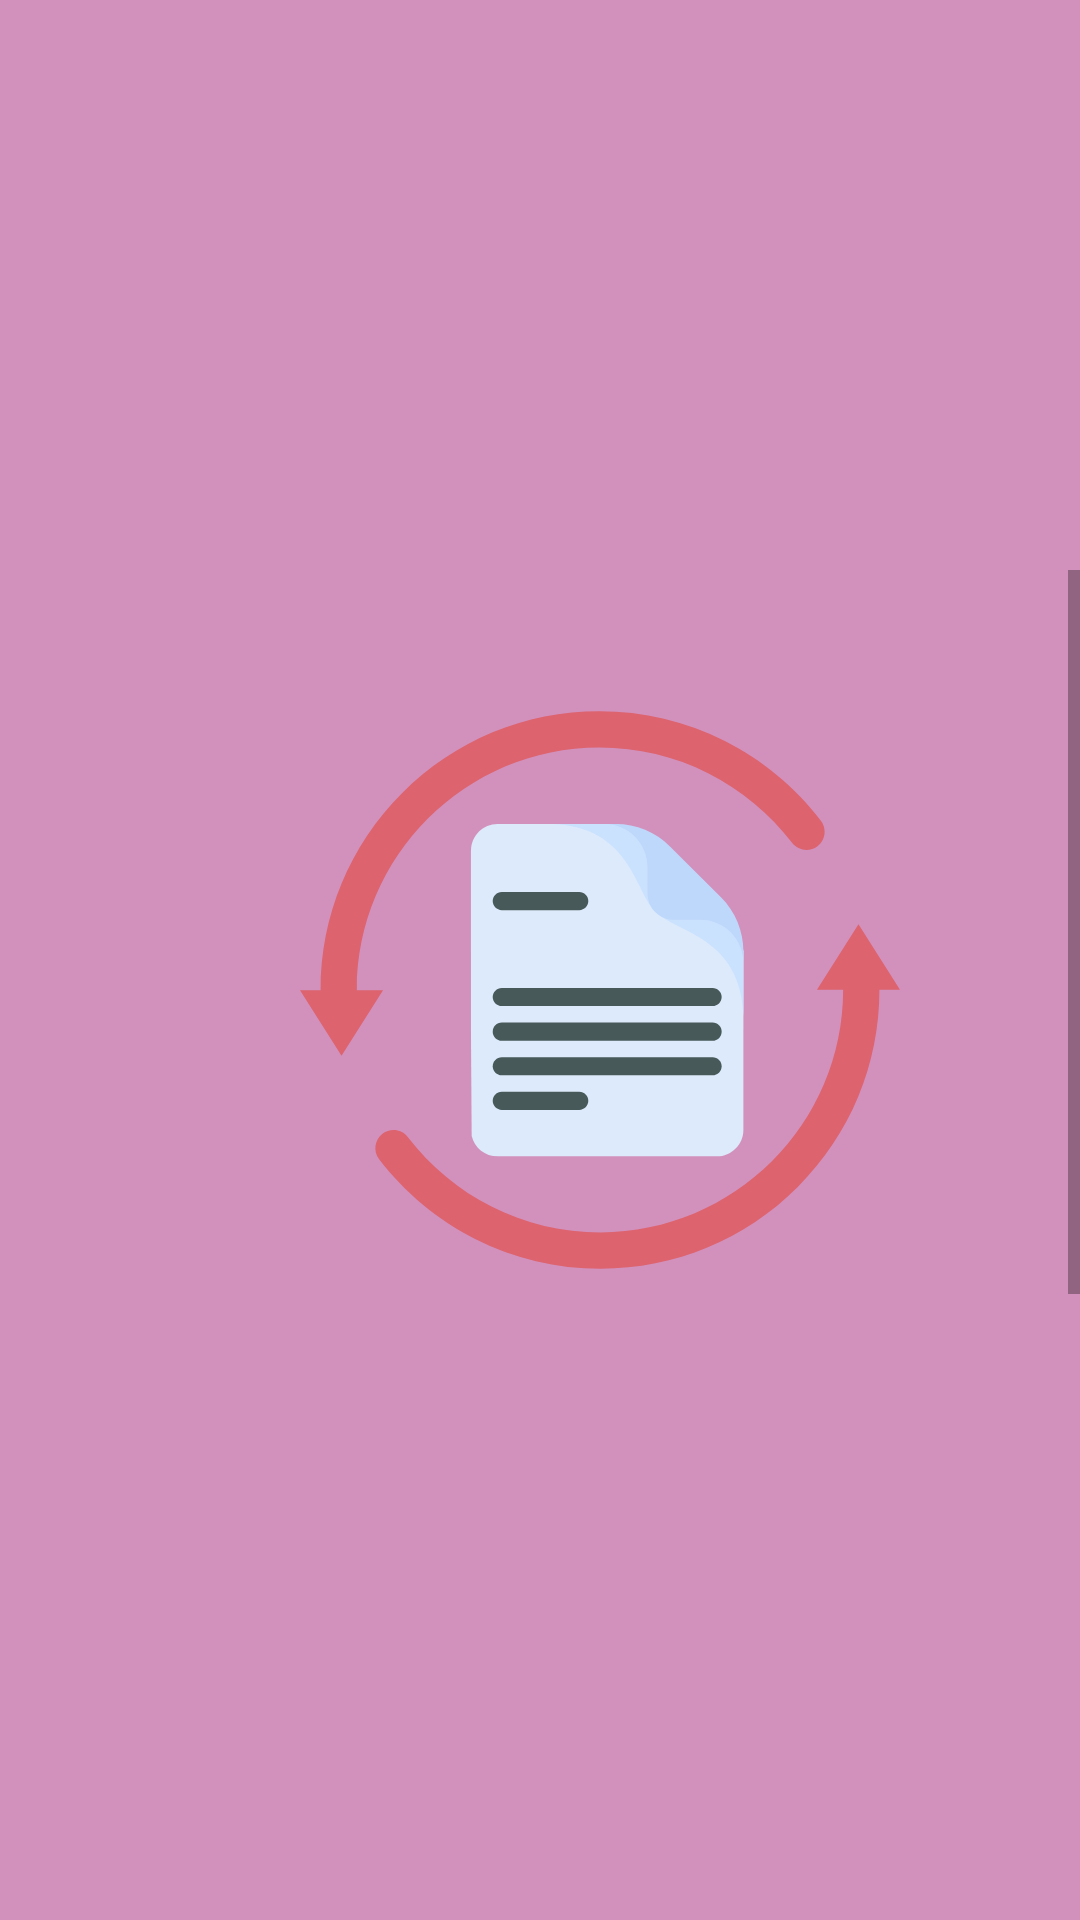

The Android layout XML behind this screen, and the referenced resources:
<!-- AndroidManifest.xml: application theme Theme.Pastel -->
<!-- res/layout/activity_select_date.xml -->
<?xml version="1.0" encoding="utf-8"?>
<androidx.constraintlayout.widget.ConstraintLayout xmlns:android="http://schemas.android.com/apk/res/android"
    xmlns:app="http://schemas.android.com/apk/res-auto"
    xmlns:tools="http://schemas.android.com/tools"
    android:layout_width="match_parent"
    android:layout_height="match_parent"
    android:background="@color/pastel_violet"
    tools:context=".SelectDate">

    <ScrollView
        android:layout_width="match_parent"
        android:layout_height="wrap_content"
        android:layout_gravity="center"
        android:fillViewport="true"
        app:layout_constraintBottom_toBottomOf="parent"
        app:layout_constraintEnd_toEndOf="parent"
        app:layout_constraintStart_toStartOf="parent"
        app:layout_constraintTop_toTopOf="parent">

        <LinearLayout
            style="@style/linear_layout_vertical"
            android:layout_width="match_parent"
            android:layout_height="wrap_content"
            android:orientation="vertical">

            <ImageView
                android:layout_width="match_parent"
                android:layout_height="wrap_content"
                android:contentDescription="@string/select_date"
                app:srcCompat="@drawable/ic_change" />

            <TextView
                android:id="@+id/textViewTitle"
                android:layout_width="match_parent"
                android:layout_height="wrap_content"
                android:text="@string/select_schedule_date"
                android:visibility="gone"
                tools:visibility="gone" />

            <Spinner
                android:id="@+id/spinnerSelectDate"
                android:layout_width="match_parent"
                android:layout_height="wrap_content"
                android:spinnerMode="dialog"
                android:visibility="gone"
                tools:visibility="gone" />

            <TextView
                android:id="@+id/textView"
                android:layout_width="match_parent"
                android:layout_height="wrap_content"
                android:text="@string/session_type"
                android:visibility="gone"
                tools:visibility="gone" />

            <TextView
                android:id="@+id/editTextSessionType"
                android:layout_width="match_parent"
                android:layout_height="wrap_content"
                android:layout_marginBottom="20dp"
                android:ems="10"
                android:visibility="gone" />

            <TextView
                android:id="@+id/textView2"
                android:layout_width="match_parent"
                android:layout_height="wrap_content"
                android:text="@string/date"
                android:visibility="gone"
                tools:visibility="gone" />

            <TextView
                android:id="@+id/editTextDateTime"
                android:layout_width="match_parent"
                android:layout_height="wrap_content"
                android:layout_marginBottom="20dp"
                android:ems="10"
                android:visibility="gone"
                tools:visibility="gone" />

            <TextView
                android:id="@+id/textView3"
                android:layout_width="match_parent"
                android:layout_height="wrap_content"
                android:text="@string/date_schedule_date"
                android:visibility="gone"
                tools:visibility="gone" />

            <TextView
                android:id="@+id/editTextDateScheduled"
                android:layout_width="match_parent"
                android:layout_height="wrap_content"
                android:ems="10"
                android:visibility="gone"
                tools:visibility="gone" />

            <TextView
                android:id="@+id/textViewEmpty"
                android:layout_width="match_parent"
                android:layout_height="wrap_content"
                android:text="@string/empty_dates"
                android:textAlignment="center"
                android:textSize="40sp"
                android:visibility="gone"
                tools:visibility="gone" />

            <LinearLayout
                style="@style/home_button"
                android:layout_width="match_parent"
                android:layout_height="wrap_content"
                android:layout_gravity="bottom"
                android:orientation="horizontal">

                <Button
                    android:id="@+id/buttonCancelDate"
                    style="@style/home_button"
                    android:layout_width="0dp"
                    android:layout_height="wrap_content"
                    android:layout_weight="1"
                    android:onClick="eliminarUsuario"
                    android:text="@string/cancel_date"
                    android:visibility="gone"
                    tools:visibility="gone" />
            </LinearLayout>

        </LinearLayout>
    </ScrollView>

</androidx.constraintlayout.widget.ConstraintLayout>
<!-- resources referenced by this layout -->
<resources>
  <color name="pastel_violet">#D291BC</color>
  <!-- drawable ic_change: vector/xml drawable (drawable, 3454 chars, omitted) -->
  <string name="cancel_date">Cancelar cita</string>
  <string name="date">Fecha</string>
  <string name="date_schedule_date">Fecha que se realizó la cita</string>
  <string name="empty_dates">Aún no haz reservado cita :(</string>
  <string name="select_date">Ver citas</string>
  <string name="select_schedule_date">Selecciona una cita</string>
  <string name="session_type">Tipo de sesión</string>
  <style name="home_button" parent="button">
          <item name="android:layout_margin">10dp</item>
      </style>
  <style name="linear_layout_vertical">
          <item name="android:layout_margin">20dp</item>
          <item name="android:gravity">center</item>
      </style>
  <style name="Theme.Pastel" parent="Theme.MaterialComponents.Light">
          
          <item name="colorPrimary">@color/snow</item>
          <item name="colorPrimaryVariant">@color/lavender_purple</item>
          <item name="colorOnPrimary">@color/cyber_grape</item>
          
          <item name="colorSecondary">@color/cyber_grape</item>
          <item name="colorSecondaryVariant">@color/cyber_grape</item>
          <item name="colorOnSecondary">@color/cyber_grape</item>
          
          <item name="android:statusBarColor" tools:targetApi="l">?attr/colorPrimaryVariant</item>
          
          <item name="fontFamily">@font/roboto</item>
          <item name="android:textViewStyle">@style/textView</item>
          <item name="editTextStyle">@style/editText</item>
      </style>
  <style name="button">
          <item name="cornerRadius">20dp</item>
      </style>
  <color name="snow">#FEF5FA</color>
  <color name="lavender_purple">#957DAD</color>
  <color name="cyber_grape">#57466D</color>
  <style name="textView" parent="Widget.AppCompat.TextView">
          <item name="android:textColor">@color/snow</item>
          <item name="android:textSize">18sp</item>
      </style>
  <style name="editText" parent="android:Widget.EditText">
          <item name="android:textColor">@color/snow</item>
          <item name="android:textColorHint">@color/snow</item>
          <item name="backgroundTint">@color/snow</item>
      </style>
</resources>
